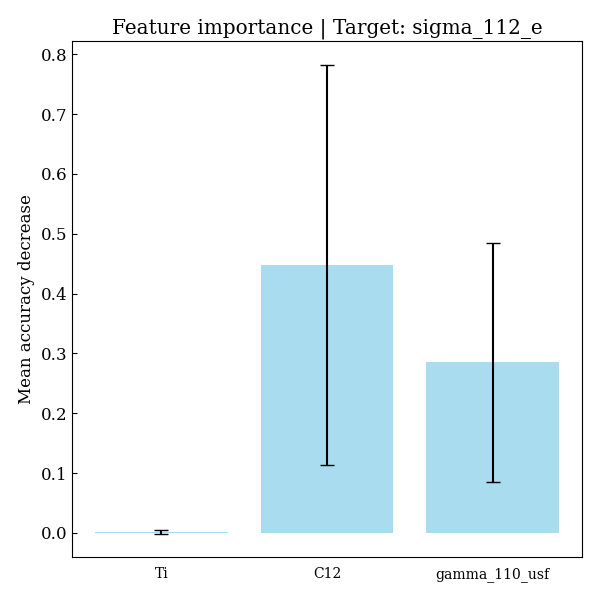

The file beside this chart, header and first rows:
feature, importances, std_dev
Ti, 0.001154, 0.002934
C12, 0.4478, 0.3346
gamma_110_usf, 0.2852, 0.2001
